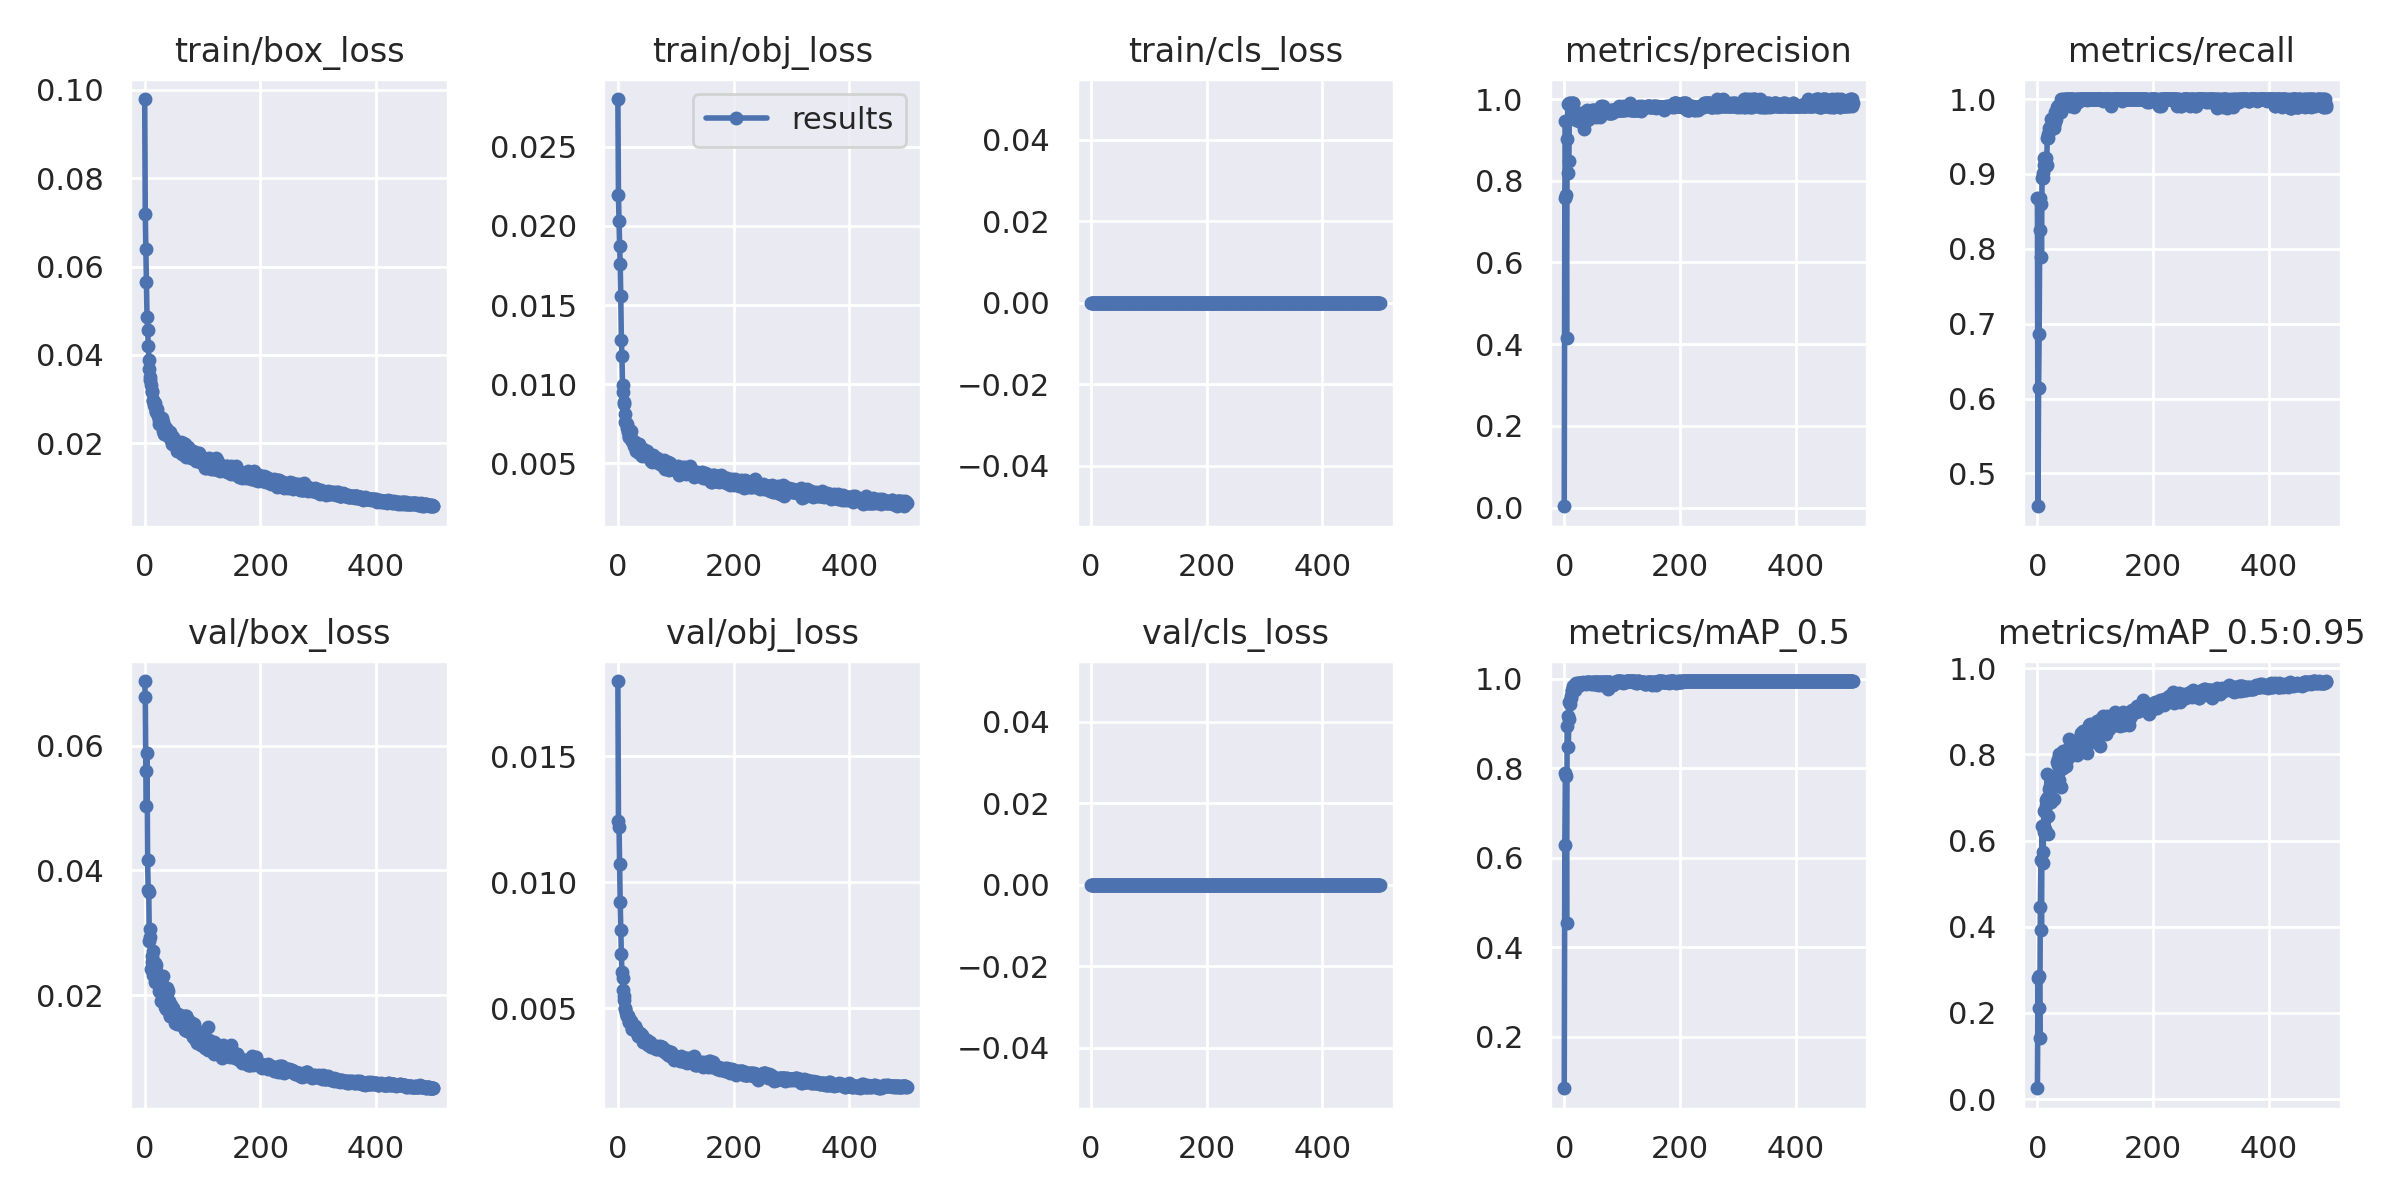

The data file committed next to this chart (first rows):
epoch, train/box_loss, train/obj_loss, train/cls_loss, metrics/precision, metrics/recall, metrics/mAP_0.5, metrics/mAP_0.5:0.95, val/box_loss, val/obj_loss, val/cls_loss, x/lr0, x/lr1, x/lr2
0, 0.09793, 0.02801, 0, 0.0033, 0.8684, 0.08529, 0.02531, 0.07033, 0.01799, 0, 0.07048, 0.00328, 0.00328
1, 0.0718, 0.02195, 0, 0.7576, 0.4561, 0.6295, 0.2804, 0.06783, 0.01244, 0, 0.04046, 0.006601, 0.006601
2, 0.0639, 0.02029, 0, 0.9471, 0.614, 0.7899, 0.2113, 0.05588, 0.01222, 0, 0.01044, 0.009908, 0.009908
3, 0.05645, 0.01871, 0, 0.7653, 0.6865, 0.7829, 0.2868, 0.05026, 0.01072, 0, 0.009941, 0.009941, 0.009941
4, 0.04861, 0.01758, 0, 0.4155, 0.8246, 0.4536, 0.1421, 0.0588, 0.009209, 0, 0.009941, 0.009941, 0.009941
5, 0.04555, 0.01555, 0, 0.9017, 0.8684, 0.8936, 0.4464, 0.04172, 0.008112, 0, 0.009921, 0.009921, 0.009921
6, 0.04202, 0.01277, 0, 0.9868, 0.8597, 0.9172, 0.5547, 0.03678, 0.007145, 0, 0.009901, 0.009901, 0.009901
7, 0.03887, 0.01179, 0, 0.8179, 0.7895, 0.8472, 0.3929, 0.0366, 0.006441, 0, 0.009881, 0.009881, 0.009881
8, 0.03671, 0.009951, 0, 0.8478, 0.8947, 0.9093, 0.6336, 0.02877, 0.006219, 0, 0.009861, 0.009861, 0.009861
9, 0.03499, 0.009529, 0, 0.9904, 0.9017, 0.9474, 0.5486, 0.03064, 0.005719, 0, 0.009842, 0.009842, 0.009842
10, 0.03438, 0.008721, 0, 0.9899, 0.8947, 0.9429, 0.5743, 0.02926, 0.005478, 0, 0.009822, 0.009822, 0.009822
11, 0.0332, 0.008863, 0, 0.9783, 0.9211, 0.9579, 0.6677, 0.02423, 0.005315, 0, 0.009802, 0.009802, 0.009802
12, 0.03193, 0.00815, 0, 0.988, 0.9123, 0.9615, 0.6211, 0.02625, 0.005003, 0, 0.009782, 0.009782, 0.009782
13, 0.03156, 0.007612, 0, 0.99, 0.9123, 0.9728, 0.6259, 0.0254, 0.004955, 0, 0.009762, 0.009762, 0.009762
14, 0.02986, 0.007562, 0, 0.9595, 0.9211, 0.9739, 0.6793, 0.02715, 0.004818, 0, 0.009743, 0.009743, 0.009743
15, 0.02949, 0.007496, 0, 0.9905, 0.9101, 0.9771, 0.6936, 0.02324, 0.004707, 0, 0.009723, 0.009723, 0.009723
16, 0.02873, 0.007243, 0, 0.99, 0.9123, 0.9837, 0.6998, 0.02354, 0.004714, 0, 0.009703, 0.009703, 0.009703
17, 0.02913, 0.00724, 0, 0.9543, 0.9474, 0.9829, 0.7536, 0.02214, 0.004694, 0, 0.009683, 0.009683, 0.009683
18, 0.02821, 0.006957, 0, 0.961, 0.9474, 0.9751, 0.6165, 0.02509, 0.004677, 0, 0.009663, 0.009663, 0.009663
19, 0.02716, 0.006671, 0, 0.956, 0.9532, 0.9879, 0.6577, 0.02491, 0.004455, 0, 0.009644, 0.009644, 0.009644
20, 0.0272, 0.006648, 0, 0.9481, 0.9607, 0.9895, 0.7196, 0.02394, 0.004439, 0, 0.009624, 0.009624, 0.009624
21, 0.02776, 0.006879, 0, 0.9564, 0.9623, 0.9893, 0.7259, 0.02211, 0.004446, 0, 0.009604, 0.009604, 0.009604
22, 0.02706, 0.00705, 0, 0.9563, 0.9607, 0.9853, 0.7188, 0.02354, 0.004506, 0, 0.009584, 0.009584, 0.009584
23, 0.02613, 0.006541, 0, 0.9563, 0.9595, 0.9846, 0.689, 0.02221, 0.004375, 0, 0.009564, 0.009564, 0.009564
24, 0.02431, 0.006388, 0, 0.9547, 0.9737, 0.9903, 0.7422, 0.02066, 0.004185, 0, 0.009545, 0.009545, 0.009545
25, 0.02521, 0.00639, 0, 0.9546, 0.9737, 0.9912, 0.7434, 0.02204, 0.004198, 0, 0.009525, 0.009525, 0.009525
26, 0.02485, 0.006431, 0, 0.9465, 0.9737, 0.9909, 0.7297, 0.02114, 0.004224, 0, 0.009505, 0.009505, 0.009505
27, 0.0251, 0.006338, 0, 0.9549, 0.9649, 0.9899, 0.7298, 0.02053, 0.004318, 0, 0.009485, 0.009485, 0.009485
28, 0.02511, 0.006104, 0, 0.9607, 0.9649, 0.9861, 0.6977, 0.01905, 0.004254, 0, 0.009465, 0.009465, 0.009465
29, 0.02456, 0.006325, 0, 0.9648, 0.9609, 0.9897, 0.7482, 0.02073, 0.004289, 0, 0.009446, 0.009446, 0.009446
30, 0.02572, 0.006256, 0, 0.9567, 0.9695, 0.9917, 0.728, 0.02183, 0.004262, 0, 0.009426, 0.009426, 0.009426
31, 0.02269, 0.005809, 0, 0.941, 0.9825, 0.9912, 0.7345, 0.02301, 0.004172, 0, 0.009406, 0.009406, 0.009406
32, 0.02481, 0.005961, 0, 0.9614, 0.9737, 0.9912, 0.731, 0.02033, 0.004177, 0, 0.009386, 0.009386, 0.009386
33, 0.02386, 0.00619, 0, 0.9492, 0.9828, 0.9919, 0.783, 0.01914, 0.004041, 0, 0.009366, 0.009366, 0.009366
34, 0.02209, 0.005882, 0, 0.9261, 0.9888, 0.9898, 0.7382, 0.02016, 0.004035, 0, 0.009347, 0.009347, 0.009347
35, 0.02224, 0.006147, 0, 0.9567, 0.9912, 0.9906, 0.7891, 0.01805, 0.003908, 0, 0.009327, 0.009327, 0.009327
36, 0.02221, 0.005671, 0, 0.9633, 0.9912, 0.9908, 0.775, 0.01863, 0.003903, 0, 0.009307, 0.009307, 0.009307
37, 0.02342, 0.006233, 0, 0.9472, 0.9912, 0.9883, 0.8008, 0.01776, 0.003911, 0, 0.009287, 0.009287, 0.009287
38, 0.02247, 0.005765, 0, 0.9554, 0.9912, 0.9909, 0.7398, 0.02085, 0.004021, 0, 0.009267, 0.009267, 0.009267
39, 0.02275, 0.005871, 0, 0.9739, 0.9912, 0.9923, 0.7646, 0.02123, 0.00398, 0, 0.009248, 0.009248, 0.009248
40, 0.02284, 0.005866, 0, 0.9573, 0.9827, 0.9925, 0.7911, 0.01845, 0.00388, 0, 0.009228, 0.009228, 0.009228
41, 0.0216, 0.005464, 0, 0.9559, 1, 0.9928, 0.7244, 0.02062, 0.003954, 0, 0.009208, 0.009208, 0.009208
42, 0.02202, 0.005756, 0, 0.9499, 0.9982, 0.9926, 0.7719, 0.01908, 0.003869, 0, 0.009188, 0.009188, 0.009188
43, 0.02257, 0.00586, 0, 0.9661, 0.999, 0.9916, 0.7981, 0.0167, 0.00377, 0, 0.009168, 0.009168, 0.009168
44, 0.02127, 0.00589, 0, 0.9657, 1, 0.9923, 0.8075, 0.01664, 0.003661, 0, 0.009149, 0.009149, 0.009149
45, 0.02126, 0.005612, 0, 0.9661, 0.999, 0.9899, 0.7683, 0.01841, 0.003695, 0, 0.009129, 0.009129, 0.009129
46, 0.0207, 0.005639, 0, 0.9645, 0.9912, 0.9885, 0.7767, 0.0183, 0.003647, 0, 0.009109, 0.009109, 0.009109
47, 0.0211, 0.005573, 0, 0.9649, 0.9912, 0.9917, 0.8079, 0.01678, 0.003652, 0, 0.009089, 0.009089, 0.009089
48, 0.01985, 0.005561, 0, 0.9739, 1, 0.9905, 0.7899, 0.01718, 0.003679, 0, 0.009069, 0.009069, 0.009069
49, 0.02141, 0.005792, 0, 0.9725, 1, 0.9926, 0.7722, 0.01792, 0.003623, 0, 0.00905, 0.00905, 0.00905
50, 0.02039, 0.005643, 0, 0.9638, 1, 0.9923, 0.8075, 0.01682, 0.003753, 0, 0.00903, 0.00903, 0.00903
51, 0.01986, 0.005809, 0, 0.9741, 1, 0.9889, 0.7945, 0.01713, 0.003719, 0, 0.00901, 0.00901, 0.00901
52, 0.02015, 0.005588, 0, 0.964, 1, 0.988, 0.8124, 0.01563, 0.003538, 0, 0.00899, 0.00899, 0.00899
53, 0.02057, 0.005336, 0, 0.966, 0.998, 0.9923, 0.7919, 0.01698, 0.003628, 0, 0.00897, 0.00897, 0.00897
54, 0.02017, 0.00558, 0, 0.966, 1, 0.9928, 0.8154, 0.01683, 0.003629, 0, 0.008951, 0.008951, 0.008951
55, 0.01834, 0.005277, 0, 0.9554, 1, 0.9918, 0.8364, 0.01546, 0.003531, 0, 0.008931, 0.008931, 0.008931
56, 0.01954, 0.005366, 0, 0.9647, 1, 0.9876, 0.8042, 0.01697, 0.003657, 0, 0.008911, 0.008911, 0.008911
57, 0.01862, 0.005151, 0, 0.9741, 0.9909, 0.9931, 0.8121, 0.01692, 0.003526, 0, 0.008891, 0.008891, 0.008891
58, 0.02019, 0.005253, 0, 0.9646, 1, 0.9924, 0.8083, 0.01615, 0.003484, 0, 0.008871, 0.008871, 0.008871
59, 0.01861, 0.005111, 0, 0.964, 1, 0.9872, 0.803, 0.01624, 0.003503, 0, 0.008852, 0.008852, 0.008852
... 440 more rows
